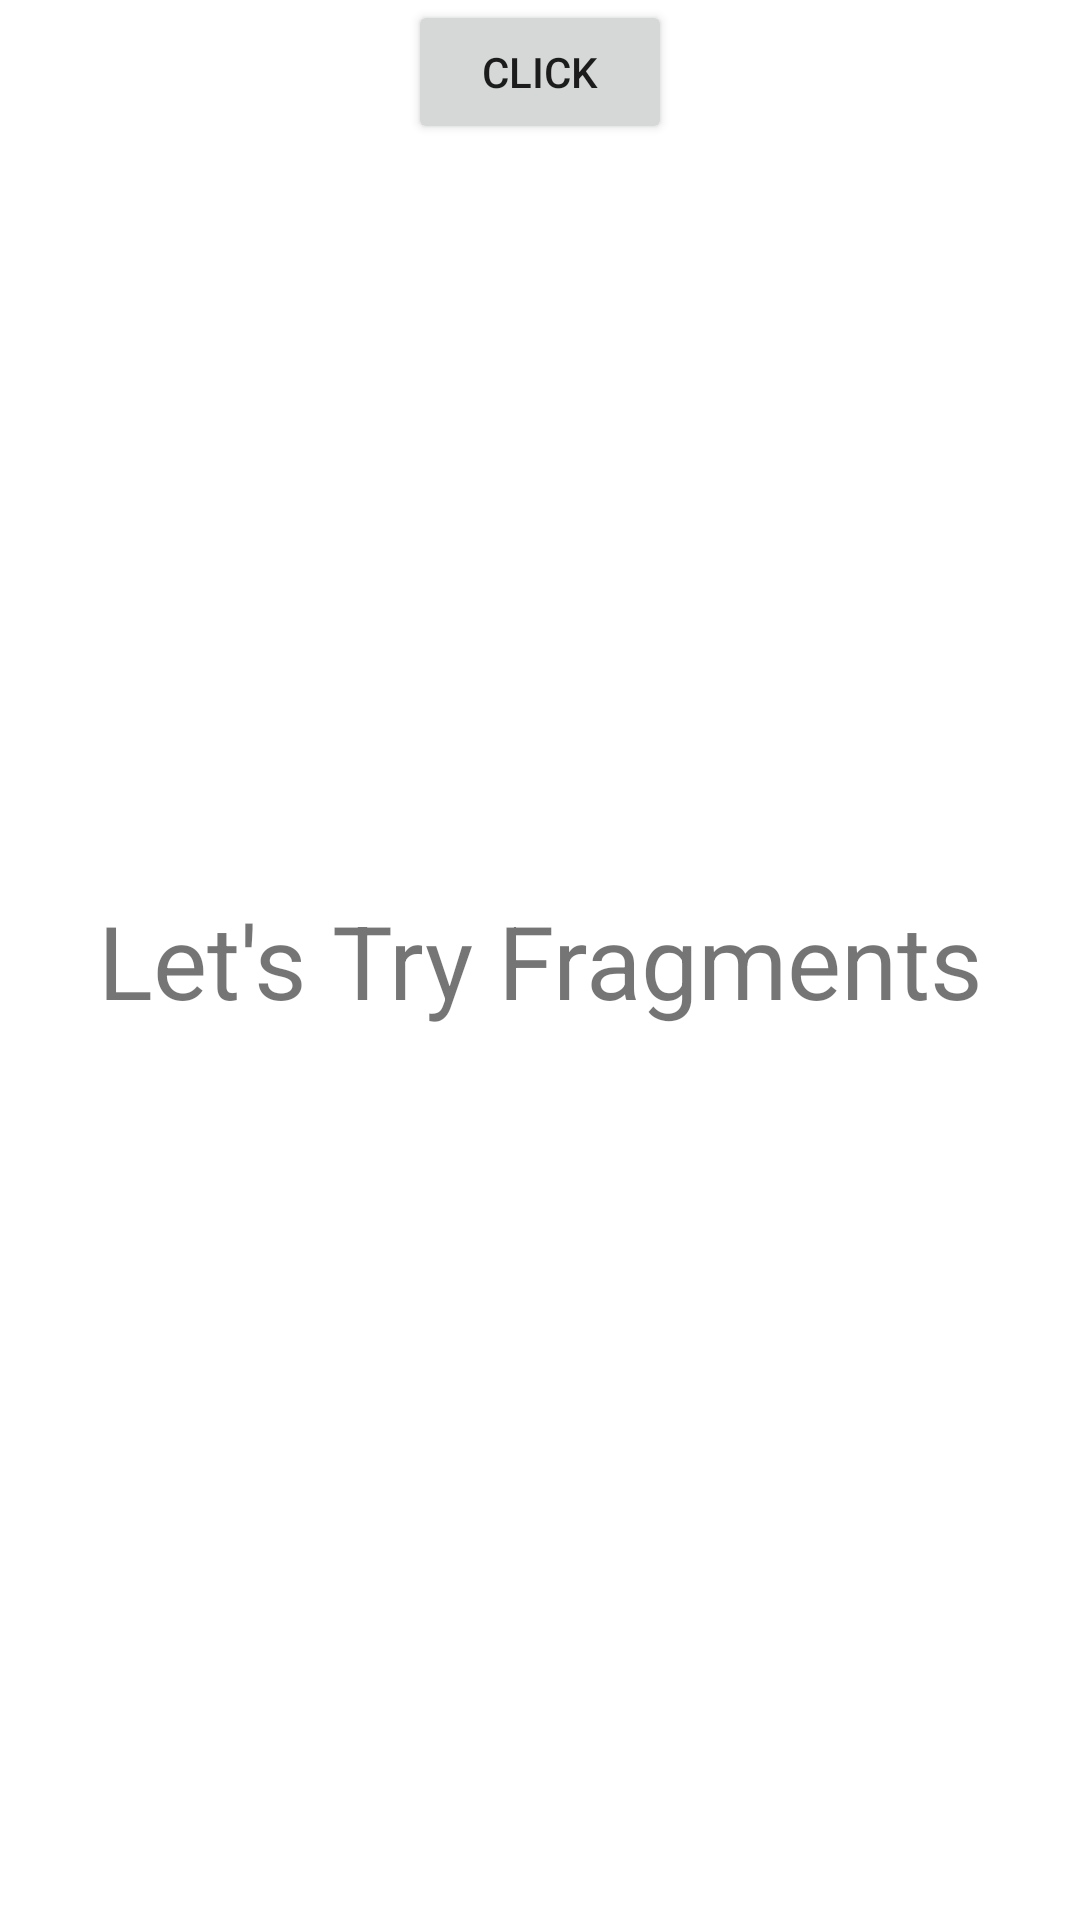

This screen was rendered from an Android layout file. Write that file and the resources it references.
<!-- AndroidManifest.xml: application theme Theme.Learnfragments -->
<!-- res/layout/fragment_tryfrags.xml -->
<?xml version="1.0" encoding="utf-8"?>
<FrameLayout xmlns:android="http://schemas.android.com/apk/res/android"
    xmlns:tools="http://schemas.android.com/tools"
    android:layout_width="match_parent"
    android:layout_height="match_parent"
    tools:context=".Fragments.tryfrags">

    
    <TextView
        android:layout_width="match_parent"
        android:layout_height="match_parent"
        android:text="Let's Try Fragments"
        android:textSize="34dp"
        android:gravity="center" />

    <Button
        android:id="@+id/btnclickhere"
        android:layout_width="wrap_content"
        android:layout_height="wrap_content"
        android:text="Click"
        android:layout_gravity="center_horizontal"
        />
</FrameLayout>
<!-- resources referenced by this layout -->
<resources>
  <style name="Theme.Learnfragments" parent="Theme.MaterialComponents.DayNight.DarkActionBar">
          
          <item name="colorPrimary">@color/purple_500</item>
          <item name="colorPrimaryVariant">@color/purple_700</item>
          <item name="colorOnPrimary">@color/white</item>
          
          <item name="colorSecondary">@color/teal_200</item>
          <item name="colorSecondaryVariant">@color/teal_700</item>
          <item name="colorOnSecondary">@color/black</item>
          
          <item name="android:statusBarColor" tools:targetApi="l">?attr/colorPrimaryVariant</item>
          
      </style>
  <!-- not gathered from this repository: default colours our renderer supplied (Android Studio template values) -->
  <color name="purple_500">#FF6200EE</color>
  <color name="purple_700">#FF3700B3</color>
  <color name="teal_200">#FF03DAC5</color>
  <color name="teal_700">#FF018786</color>
  <color name="black">#FF000000</color>
  <color name="white">#FFFFFFFF</color>
</resources>
